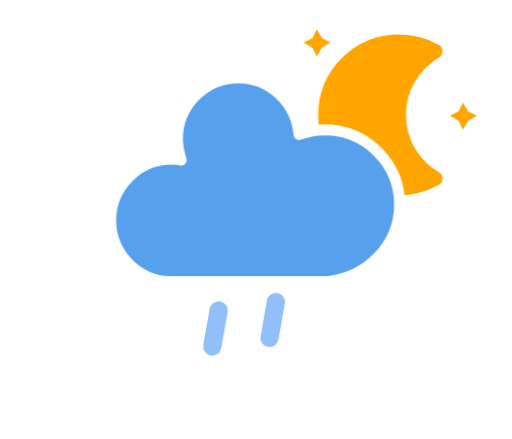
t = 0.00 s
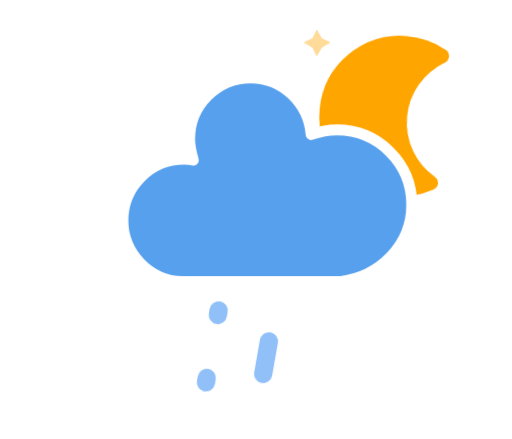
t = 5.00 s
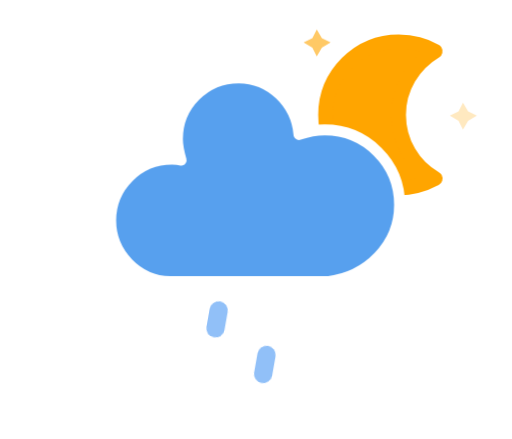
t = 6.00 s
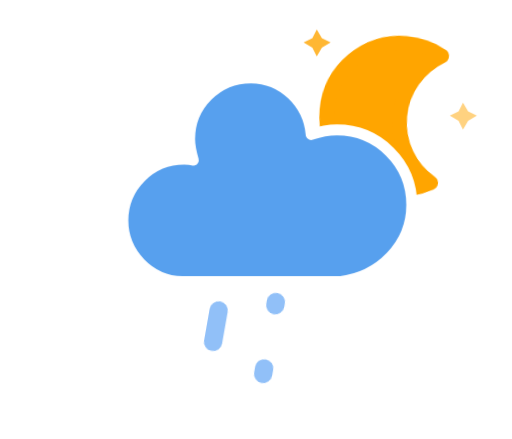
t = 7.00 s
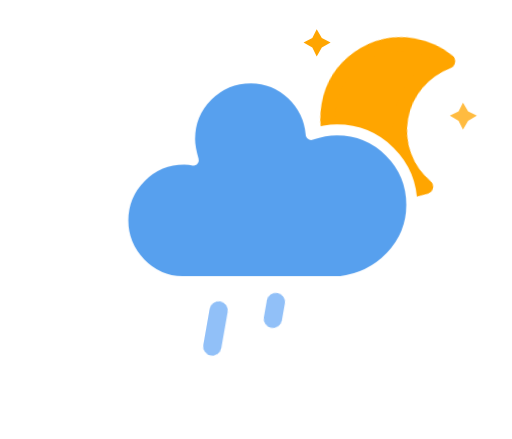
t = 8.00 s
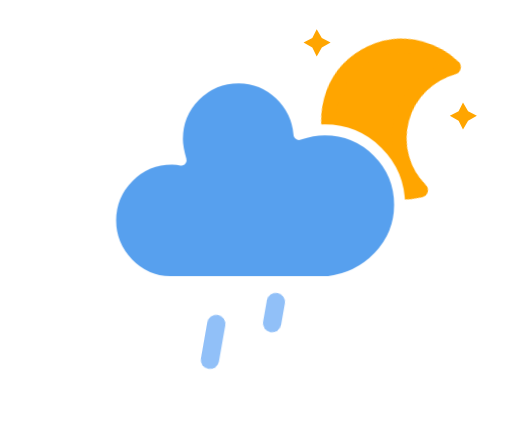
t = 9.00 s

The animated SVG that drew these frames (rendered in a browser with its animation timeline set to each time). Animation: 5 CSS @keyframes rules; frames cover the first 9.00 s, repeats indefinitely.

<?xml version="1.0" encoding="UTF-8"?>
<svg version="1.1" xmlns="http://www.w3.org/2000/svg" viewBox="0 0 56 48">
  <defs>
    <style type="text/css">
      <![CDATA[
      /*
** CLOUDS
*/
      @keyframes am-weather-cloud-2 {
        0% {
          -webkit-transform: translate(0px, 0px);
          -moz-transform: translate(0px, 0px);
          -ms-transform: translate(0px, 0px);
          transform: translate(0px, 0px);
        }

        50% {
          -webkit-transform: translate(2px, 0px);
          -moz-transform: translate(2px, 0px);
          -ms-transform: translate(2px, 0px);
          transform: translate(2px, 0px);
        }

        100% {
          -webkit-transform: translate(0px, 0px);
          -moz-transform: translate(0px, 0px);
          -ms-transform: translate(0px, 0px);
          transform: translate(0px, 0px);
        }
      }

      .am-weather-cloud-2 {
        -webkit-animation-name: am-weather-cloud-2;
        -moz-animation-name: am-weather-cloud-2;
        animation-name: am-weather-cloud-2;
        -webkit-animation-duration: 3s;
        -moz-animation-duration: 3s;
        animation-duration: 3s;
        -webkit-animation-timing-function: linear;
        -moz-animation-timing-function: linear;
        animation-timing-function: linear;
        -webkit-animation-iteration-count: infinite;
        -moz-animation-iteration-count: infinite;
        animation-iteration-count: infinite;
      }

      /*
** MOON
*/
      @keyframes am-weather-moon {
        0% {
          -webkit-transform: rotate(0deg);
          -moz-transform: rotate(0deg);
          -ms-transform: rotate(0deg);
          transform: rotate(0deg);
        }

        50% {
          -webkit-transform: rotate(15deg);
          -moz-transform: rotate(15deg);
          -ms-transform: rotate(15deg);
          transform: rotate(15deg);
        }

        100% {
          -webkit-transform: rotate(0deg);
          -moz-transform: rotate(0deg);
          -ms-transform: rotate(0deg);
          transform: rotate(0deg);
        }
      }

      .am-weather-moon {
        -webkit-animation-name: am-weather-moon;
        -moz-animation-name: am-weather-moon;
        -ms-animation-name: am-weather-moon;
        animation-name: am-weather-moon;
        -webkit-animation-duration: 6s;
        -moz-animation-duration: 6s;
        -ms-animation-duration: 6s;
        animation-duration: 6s;
        -webkit-animation-timing-function: linear;
        -moz-animation-timing-function: linear;
        -ms-animation-timing-function: linear;
        animation-timing-function: linear;
        -webkit-animation-iteration-count: infinite;
        -moz-animation-iteration-count: infinite;
        -ms-animation-iteration-count: infinite;
        animation-iteration-count: infinite;
        -webkit-transform-origin: 12.5px 15.15px 0;
        /* TODO FF CENTER ISSUE */
        -moz-transform-origin: 12.5px 15.15px 0;
        /* TODO FF CENTER ISSUE */
        -ms-transform-origin: 12.5px 15.15px 0;
        /* TODO FF CENTER ISSUE */
        transform-origin: 12.5px 15.15px 0;
        /* TODO FF CENTER ISSUE */
      }

      @keyframes am-weather-moon-star-1 {
        0% {
          opacity: 0;
        }

        100% {
          opacity: 1;
        }
      }

      .am-weather-moon-star-1 {
        -webkit-animation-name: am-weather-moon-star-1;
        -moz-animation-name: am-weather-moon-star-1;
        -ms-animation-name: am-weather-moon-star-1;
        animation-name: am-weather-moon-star-1;
        -webkit-animation-delay: 3s;
        -moz-animation-delay: 3s;
        -ms-animation-delay: 3s;
        animation-delay: 3s;
        -webkit-animation-duration: 5s;
        -moz-animation-duration: 5s;
        -ms-animation-duration: 5s;
        animation-duration: 5s;
        -webkit-animation-timing-function: linear;
        -moz-animation-timing-function: linear;
        -ms-animation-timing-function: linear;
        animation-timing-function: linear;
        -webkit-animation-iteration-count: 1;
        -moz-animation-iteration-count: 1;
        -ms-animation-iteration-count: 1;
        animation-iteration-count: 1;
      }

      @keyframes am-weather-moon-star-2 {
        0% {
          opacity: 0;
        }

        100% {
          opacity: 1;
        }
      }

      .am-weather-moon-star-2 {
        -webkit-animation-name: am-weather-moon-star-2;
        -moz-animation-name: am-weather-moon-star-2;
        -ms-animation-name: am-weather-moon-star-2;
        animation-name: am-weather-moon-star-2;
        -webkit-animation-delay: 5s;
        -moz-animation-delay: 5s;
        -ms-animation-delay: 5s;
        animation-delay: 5s;
        -webkit-animation-duration: 4s;
        -moz-animation-duration: 4s;
        -ms-animation-duration: 4s;
        animation-duration: 4s;
        -webkit-animation-timing-function: linear;
        -moz-animation-timing-function: linear;
        -ms-animation-timing-function: linear;
        animation-timing-function: linear;
        -webkit-animation-iteration-count: 1;
        -moz-animation-iteration-count: 1;
        -ms-animation-iteration-count: 1;
        animation-iteration-count: 1;
      }

      /*
** RAIN
*/
      @keyframes am-weather-rain {
        0% {
          stroke-dashoffset: 0;
        }

        100% {
          stroke-dashoffset: -100;
        }
      }

      .am-weather-rain-1 {
        -webkit-animation-name: am-weather-rain;
        -moz-animation-name: am-weather-rain;
        -ms-animation-name: am-weather-rain;
        animation-name: am-weather-rain;
        -webkit-animation-duration: 8s;
        -moz-animation-duration: 8s;
        -ms-animation-duration: 8s;
        animation-duration: 8s;
        -webkit-animation-timing-function: linear;
        -moz-animation-timing-function: linear;
        -ms-animation-timing-function: linear;
        animation-timing-function: linear;
        -webkit-animation-iteration-count: infinite;
        -moz-animation-iteration-count: infinite;
        -ms-animation-iteration-count: infinite;
        animation-iteration-count: infinite;
      }

      .am-weather-rain-2 {
        -webkit-animation-name: am-weather-rain;
        -moz-animation-name: am-weather-rain;
        -ms-animation-name: am-weather-rain;
        animation-name: am-weather-rain;
        -webkit-animation-delay: 0.25s;
        -moz-animation-delay: 0.25s;
        -ms-animation-delay: 0.25s;
        animation-delay: 0.25s;
        -webkit-animation-duration: 8s;
        -moz-animation-duration: 8s;
        -ms-animation-duration: 8s;
        animation-duration: 8s;
        -webkit-animation-timing-function: linear;
        -moz-animation-timing-function: linear;
        -ms-animation-timing-function: linear;
        animation-timing-function: linear;
        -webkit-animation-iteration-count: infinite;
        -moz-animation-iteration-count: infinite;
        -ms-animation-iteration-count: infinite;
        animation-iteration-count: infinite;
      }
      ]]>
    </style>
  </defs>
  <g class="layer" transform="translate(16,-2)">
    <g transform="matrix(.8 0 0 .8 16 4)">
      <g class="am-weather-moon-star-1"
        style="-moz-animation-delay:3s;-moz-animation-duration:5s;-moz-animation-iteration-count:1;-moz-animation-name:am-weather-moon-star-1;-moz-animation-timing-function:linear;-ms-animation-delay:3s;-ms-animation-duration:5s;-ms-animation-iteration-count:1;-ms-animation-name:am-weather-moon-star-1;-ms-animation-timing-function:linear;-webkit-animation-delay:3s;-webkit-animation-duration:5s;-webkit-animation-iteration-count:1;-webkit-animation-name:am-weather-moon-star-1;-webkit-animation-timing-function:linear">
        <polygon points="4 4 3.3 5.2 2.7 4 1.5 3.3 2.7 2.7 3.3 1.5 4 2.7 5.2 3.3" fill="#ffa500"
          stroke-miterlimit="10" />
      </g>
      <g class="am-weather-moon-star-2"
        style="-moz-animation-delay:5s;-moz-animation-duration:4s;-moz-animation-iteration-count:1;-moz-animation-name:am-weather-moon-star-2;-moz-animation-timing-function:linear;-ms-animation-delay:5s;-ms-animation-duration:4s;-ms-animation-iteration-count:1;-ms-animation-name:am-weather-moon-star-2;-ms-animation-timing-function:linear;-webkit-animation-delay:5s;-webkit-animation-duration:4s;-webkit-animation-iteration-count:1;-webkit-animation-name:am-weather-moon-star-2;-webkit-animation-timing-function:linear">
        <polygon transform="translate(20,10)" points="4 4 3.3 5.2 2.7 4 1.5 3.3 2.7 2.7 3.3 1.5 4 2.7 5.2 3.3"
          fill="#ffa500" stroke-miterlimit="10" />
      </g>
      <g class="am-weather-moon"
        style="-moz-animation-duration:6s;-moz-animation-iteration-count:infinite;-moz-animation-name:am-weather-moon;-moz-animation-timing-function:linear;-moz-transform-origin:12.5px 15.15px 0;-ms-animation-duration:6s;-ms-animation-iteration-count:infinite;-ms-animation-name:am-weather-moon;-ms-animation-timing-function:linear;-ms-transform-origin:12.5px 15.15px 0;-webkit-animation-duration:6s;-webkit-animation-iteration-count:infinite;-webkit-animation-name:am-weather-moon;-webkit-animation-timing-function:linear;-webkit-transform-origin:12.5px 15.15px 0">
        <path
          d="m14.5 13.2c0-3.7 2-6.9 5-8.7-1.5-0.9-3.2-1.3-5-1.3-5.5 0-10 4.5-10 10s4.5 10 10 10c1.8 0 3.5-0.5 5-1.3-3-1.7-5-5-5-8.7z"
          fill="#ffa500" stroke="#ffa500" stroke-linejoin="round" stroke-width="2" />
      </g>
    </g>
    <g class="am-weather-cloud-3"
      style="-moz-animation-duration:3s;-moz-animation-iteration-count:infinite;-moz-animation-name:am-weather-cloud-2;-moz-animation-timing-function:linear;-webkit-animation-duration:3s;-webkit-animation-iteration-count:infinite;-webkit-animation-name:am-weather-cloud-2;-webkit-animation-timing-function:linear">
      <path transform="translate(-20,-11)"
        d="m47.7 35.4c0-4.6-3.7-8.2-8.2-8.2-1 0-1.9 0.2-2.8 0.5-0.3-3.4-3.1-6.2-6.6-6.2-3.7 0-6.7 3-6.7 6.7 0 0.8 0.2 1.6 0.4 2.3-0.3-0.1-0.7-0.1-1-0.1-3.7 0-6.7 3-6.7 6.7 0 3.6 2.9 6.6 6.5 6.7h17.2c4.4-0.5 7.9-4 7.9-8.4z"
        fill="#57a0ee" stroke="#fff" stroke-linejoin="round" stroke-width="1.2" />
    </g>
    <g class="am-weather-rain-2" transform="translate(-20,-10) rotate(10,34,46)" fill="none" stroke="#91c0f8"
      stroke-dasharray="4, 7" stroke-linecap="round" stroke-width="2">
      <line class="am-weather-rain-1" transform="translate(-6,1)" x1="34" x2="34" y1="46" y2="54"
        style="-moz-animation-duration:8s;-moz-animation-iteration-count:infinite;-moz-animation-name:am-weather-rain;-moz-animation-timing-function:linear;-ms-animation-duration:8s;-ms-animation-iteration-count:infinite;-ms-animation-name:am-weather-rain;-ms-animation-timing-function:linear;-webkit-animation-duration:8s;-webkit-animation-iteration-count:infinite;-webkit-animation-name:am-weather-rain;-webkit-animation-timing-function:linear" />
      <line class="am-weather-rain-2" transform="translate(0,-1)" x1="34" x2="34" y1="46" y2="54"
        style="-moz-animation-delay:0.25s;-moz-animation-duration:8s;-moz-animation-iteration-count:infinite;-moz-animation-name:am-weather-rain;-moz-animation-timing-function:linear;-ms-animation-delay:0.25s;-ms-animation-duration:8s;-ms-animation-iteration-count:infinite;-ms-animation-name:am-weather-rain;-ms-animation-timing-function:linear;-webkit-animation-delay:0.25s;-webkit-animation-duration:8s;-webkit-animation-iteration-count:infinite;-webkit-animation-name:am-weather-rain;-webkit-animation-timing-function:linear" />
    </g>
  </g>
</svg>
